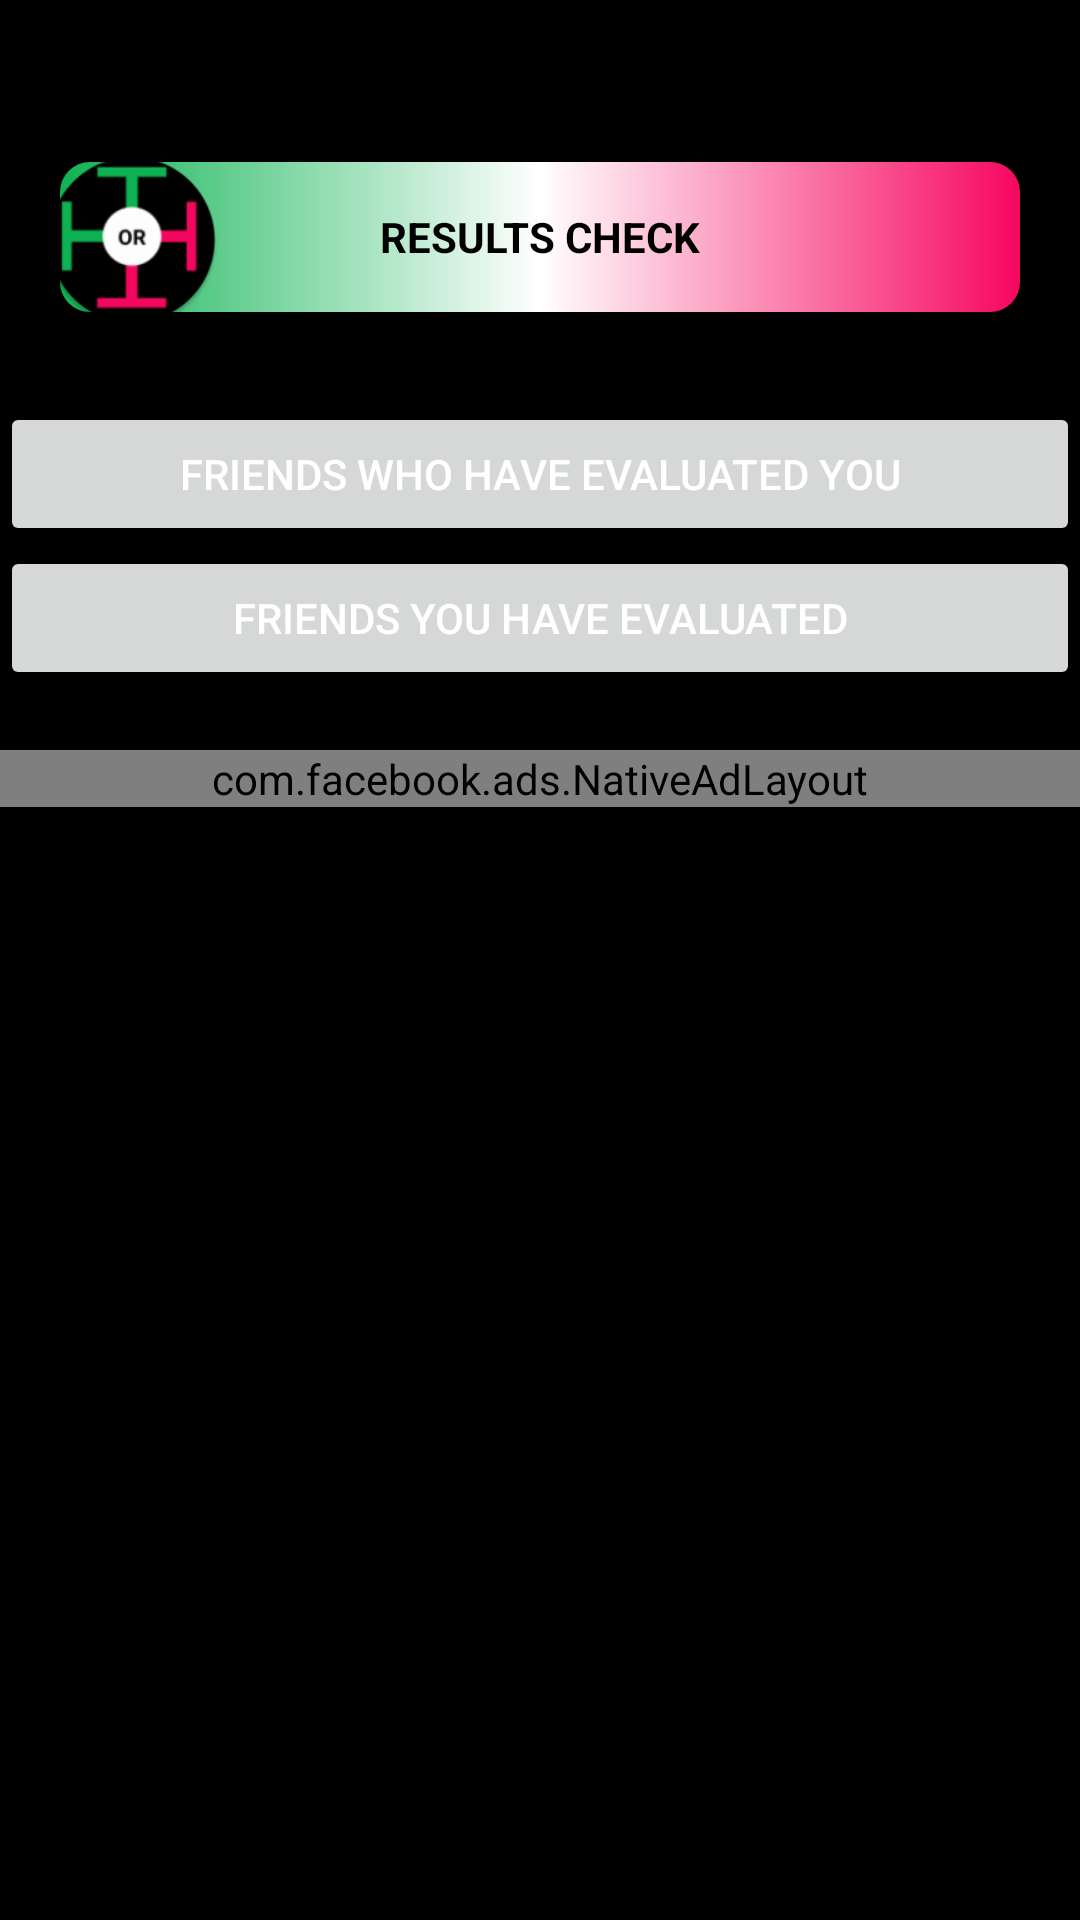

Here is an Android app screen rendered from its layout file. Give the layout XML and the strings, colors and styles it references.
<!-- AndroidManifest.xml: application theme Theme.ThisThat -->
<!-- res/layout/activity_check_options.xml -->
<?xml version="1.0" encoding="utf-8"?>
<androidx.constraintlayout.widget.ConstraintLayout xmlns:android="http://schemas.android.com/apk/res/android"
    xmlns:app="http://schemas.android.com/apk/res-auto"
    xmlns:tools="http://schemas.android.com/tools"
    android:layout_width="match_parent"
    android:layout_height="match_parent"
    android:orientation="vertical"
    android:background="@color/black"
    tools:context=".CheckOptions">
    <LinearLayout
        android:id="@+id/banner"
        android:layout_width="match_parent"
        android:layout_height="wrap_content"
        android:layout_alignParentBottom="true"
        android:orientation="vertical"
        app:layout_constraintTop_toTopOf="parent"
        />
    <TextView
        android:layout_width="match_parent"
        android:layout_height="wrap_content"
        app:layout_constraintStart_toStartOf="parent"
        app:layout_constraintTop_toTopOf="parent"
        android:text="Results check"
        android:textStyle="bold"
        android:id="@+id/title"
        android:layout_marginStart="20dp"
        android:layout_marginEnd="20dp"
        android:layout_marginTop="54dp"
        android:background="@drawable/title"
        android:gravity="center"
        android:textColor="@color/black"
        android:textAllCaps="true"
        android:height="50dp"/>
    <ImageView
        app:layout_constraintStart_toStartOf="parent"
        app:layout_constraintTop_toTopOf="parent"
        android:layout_marginTop="50dp"
        android:layout_marginStart="14dp"
        android:layout_width="60dp"
        android:layout_height="60dp"
        android:src="@mipmap/ic_launcher_round"/>
    <ProgressBar
        android:id="@+id/progress"
        android:layout_width="30dp"
        android:visibility="gone"
        app:layout_constraintStart_toStartOf="parent"
        app:layout_constraintEnd_toEndOf="parent"
        app:layout_constraintTop_toBottomOf="@+id/title"
        android:layout_height="30dp"
        android:background="@drawable/progress"
        android:padding="5dp" />
    <ScrollView
        android:layout_width="match_parent"
        android:layout_height="0dp"
        app:layout_constraintBottom_toBottomOf="parent"
        android:layout_marginBottom="52dp"
        android:layout_marginTop="30dp"
        app:layout_constraintTop_toBottomOf="@id/title">

    <androidx.constraintlayout.widget.ConstraintLayout
        android:layout_width="match_parent"
        android:layout_height="wrap_content">

    <Button
        android:layout_width="match_parent"
        app:layout_constraintTop_toTopOf="parent"
        android:layout_height="wrap_content"
        android:textColor="@color/white"

        android:text="Friends who have evaluated you"
        android:id="@+id/evaluatee"/>
    <Button
        android:layout_width="match_parent"
        android:layout_height="wrap_content"
        android:textColor="@color/white"
        app:layout_constraintTop_toBottomOf="@id/evaluatee"
        android:text="Friends you have evaluated"
        android:id="@+id/evaluator"/>
    <com.facebook.ads.NativeAdLayout
        android:layout_marginTop="20dp"
        android:id="@+id/native_ad_container"
        android:layout_width="match_parent"
        app:layout_constraintTop_toBottomOf="@id/evaluator"
        android:layout_height="wrap_content"
        android:orientation="vertical" />
    </androidx.constraintlayout.widget.ConstraintLayout>
    </ScrollView>

    <LinearLayout
        android:id="@+id/banner_container"
        android:layout_width="match_parent"
        android:layout_height="wrap_content"
        android:layout_alignParentBottom="true"
        android:orientation="vertical"
        app:layout_constraintBottom_toBottomOf="parent"
        />
</androidx.constraintlayout.widget.ConstraintLayout>
<!-- resources referenced by this layout -->
<resources>
  <color name="black">#FF000000</color>
  <color name="white">#FFFFFFFF</color>
  <!-- drawable progress (drawable) -->
  <?xml version="1.0" encoding="utf-8"?>
  <shape xmlns:android="http://schemas.android.com/apk/res/android"
      android:shape="oval">
      <gradient
          android:startColor="@color/purple_700"
          android:endColor="@color/purple_700"/>
  </shape>
  <!-- drawable title (drawable) -->
  <?xml version="1.0" encoding="utf-8"?>
  <shape xmlns:android="http://schemas.android.com/apk/res/android"
      android:shape="rectangle">
      <corners
          android:radius="10dp"/>
      <gradient
          android:startColor="@color/optiona"
          android:centerColor="@color/white"
          android:endColor="@color/optionb"/>
  
  </shape>
  <!-- mipmap ic_launcher_round: png bitmap (mipmap-hdpi, 3011 bytes) -->
  <style name="Theme.ThisThat" parent="Theme.MaterialComponents.DayNight.DarkActionBar">
          
          <item name="colorPrimary">@color/purple_500</item>
          <item name="colorPrimaryVariant">@color/purple_700</item>
          <item name="colorOnPrimary">@color/white</item>
          <item name="windowActionBar">false</item>
          <item name="windowNoTitle">true</item>
          
          <item name="colorSecondary">@color/teal_200</item>
          <item name="colorSecondaryVariant">@color/teal_700</item>
          <item name="colorOnSecondary">@color/black</item>
          
          <item name="android:statusBarColor" tools:targetApi="l">@color/black</item>
          
      </style>
  <color name="purple_700">#F6075F</color>
  <color name="optiona">#0FB353</color>
  <color name="optionb">#F6075F</color>
  <color name="purple_500">#F6075F</color>
  <color name="teal_200">#02988A</color>
  <color name="teal_700">#FF018786</color>
</resources>
